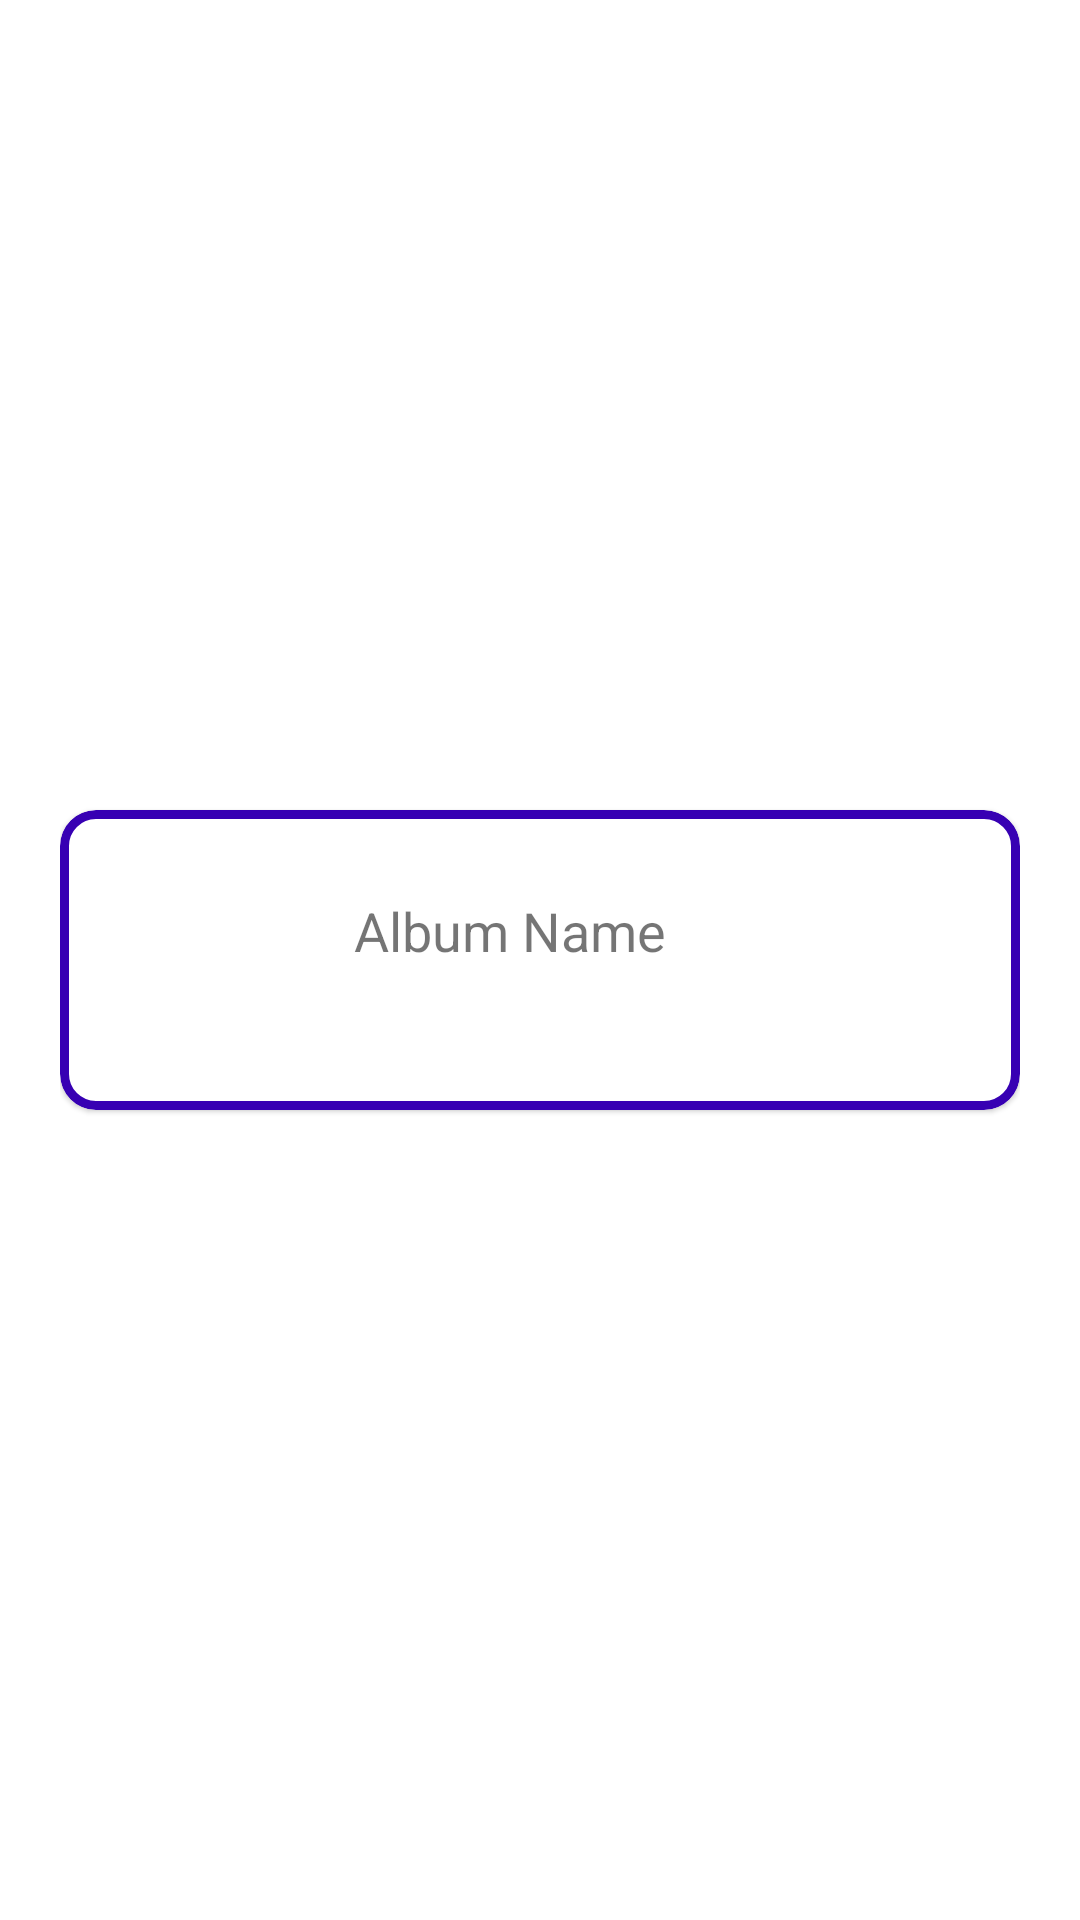

The Android layout XML behind this screen, and the referenced resources:
<!-- AndroidManifest.xml: application theme Theme.DoAn -->
<!-- res/layout/albums_item.xml -->
<?xml version="1.0" encoding="utf-8"?>
<RelativeLayout xmlns:android="http://schemas.android.com/apk/res/android"
    android:layout_width="match_parent"
    android:layout_height="wrap_content"
    android:paddingHorizontal="20dp"
    android:paddingVertical="10dp"
    xmlns:app="http://schemas.android.com/apk/res-auto">

    <com.google.android.material.card.MaterialCardView
        android:id="@+id/albumItemCard"
        android:layout_width="match_parent"
        android:layout_height="100dp"
        app:cardCornerRadius="12dp"
        android:layout_centerInParent="true"
        app:strokeColor="@color/purple_700"
        app:strokeWidth="3dp">

        <RelativeLayout
            android:layout_width="match_parent"
            android:layout_height="match_parent"
            android:paddingVertical="8dp"
            android:paddingHorizontal="12dp">

            <ImageView
                android:id="@+id/albumThumbnail"
                android:layout_width="66dp"
                android:layout_height="match_parent"
                android:scaleType="center"
                android:src="@drawable/baseline_photo_album_24" />

            <TextView
                android:id="@+id/albumName"
                android:layout_width="wrap_content"
                android:layout_height="wrap_content"
                android:layout_marginTop="20dp"
                android:layout_marginStart="20dp"
                android:layout_toEndOf="@id/albumThumbnail"
                android:text="Album Name"
                android:textSize="18sp" />

            <TextView
                android:id="@+id/albumItemCount"
                android:layout_width="wrap_content"
                android:layout_height="wrap_content"
                android:layout_below="@id/albumName"
                android:layout_marginStart="20dp"
                android:layout_toEndOf="@id/albumThumbnail"
                android:textSize="20sp"
                android:textStyle="bold" />
            <ImageView
                android:id="@+id/albumItemMenu"
                android:layout_width="30dp"
                android:layout_height="30dp"
                android:src="@drawable/ic_more"
                android:layout_alignParentEnd="true"
                android:layout_centerVertical="true"
                />
        </RelativeLayout>
    </com.google.android.material.card.MaterialCardView>

</RelativeLayout>
<!-- resources referenced by this layout -->
<resources>
  <color name="purple_700">#FF3700B3</color>
  <style name="Theme.DoAn" parent="Theme.MaterialComponents.DayNight.NoActionBar">
          
          <item name="colorPrimary">@color/teal_200</item>
          <item name="colorPrimaryVariant">@color/teal_700</item>
          <item name="colorOnPrimary">@color/white</item>
          
          <item name="colorSecondary">@color/teal_200</item>
          <item name="colorSecondaryVariant">@color/teal_700</item>
  
          <item name="colorOnSecondary">@color/black</item>
          <item name="colorOnBackground">@color/black</item>
          <item name="colorOnSurface">@color/black</item>
          
          <item name="android:statusBarColor" tools:targetApi="l">@color/white</item>
          <item name="android:windowLightStatusBar">true</item>
          
          <item name="colorControlNormal">?attr/colorOnBackground</item>
          <item name="android:textColorPrimary">@color/black</item>
  
      </style>
  <color name="teal_200">#FF03DAC5</color>
  <color name="teal_700">#FF018786</color>
  <color name="white">#FFFFFFFF</color>
  <color name="black">#FF000000</color>
</resources>
